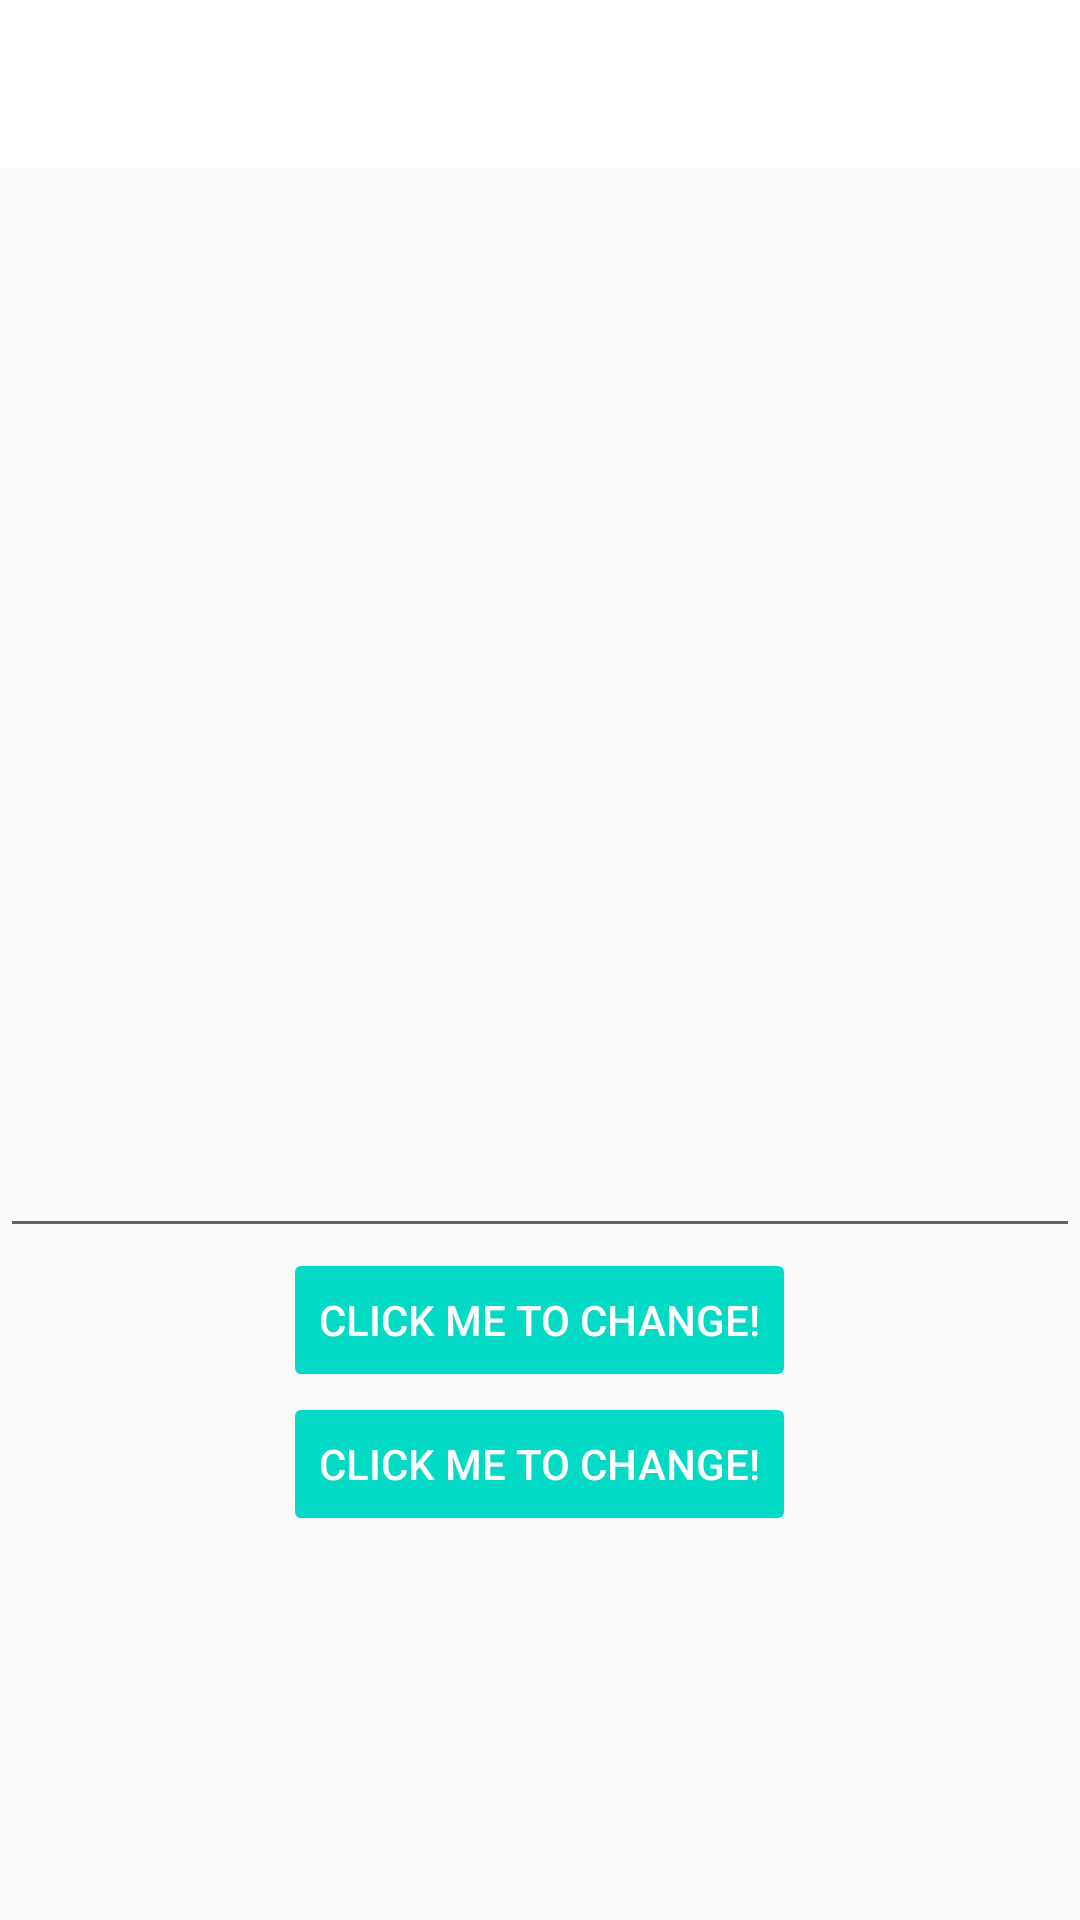

Android layout source for this screen:
<!-- AndroidManifest.xml: application theme AppTheme -->
<!-- res/layout/activity_text.xml -->
<?xml version="1.0" encoding="utf-8"?>
<LinearLayout
    xmlns:android="http://schemas.android.com/apk/res/android"
    xmlns:tools="http://schemas.android.com/tools"
    xmlns:app="http://schemas.android.com/apk/res-auto"
    android:layout_width="match_parent"
    android:layout_height="match_parent"
    android:orientation="vertical"
    tools:context="com.augmentis.ayp.material1.TextActivity"
    android:transitionName="@string/target_text">

    <android.support.v7.widget.Toolbar
        android:id="@+id/toolbar_on_text"
        android:title="@string/app_name"
        android:layout_width="match_parent"
        android:layout_height="?attr/actionBarSize"
        android:background="?attr/colorBackgroundFloating"
        android:elevation="0dp"
        app:theme="@style/ThemeOverlay.AppCompat.Light"
        app:popupTheme="@style/ThemeOverlay.AppCompat.Dark.ActionBar">

    </android.support.v7.widget.Toolbar>

    <RelativeLayout
        android:layout_width="match_parent"
        android:layout_height="match_parent">

        <TextView
            android:layout_width="wrap_content"
            android:layout_height="wrap_content"
            android:textAppearance="?android:attr/textAppearanceLarge"
            tools:text="Display Text Area"
            android:visibility="invisible"
            android:id="@+id/display_text"
            android:textSize="40sp"
            android:transitionName="@string/text_target_text"
            android:layout_centerInParent="true"/>

        <EditText
            android:id="@+id/edit_text"
            android:layout_below="@id/display_text"
            android:layout_centerInParent="true"
            android:layout_width="match_parent"
            android:layout_height="wrap_content"
            android:lines="1"
            android:singleLine="true"
            />

        <Button
            android:id="@+id/text_view_button"
            android:text="@string/click_to_change"
            android:layout_width="wrap_content"
            android:layout_height="wrap_content"
            android:layout_centerInParent="true"
            android:elevation="0dp"
            android:layout_below="@id/edit_text"
            android:stateListAnimator="@animator/anim_button"
            style="@style/Base.Widget.AppCompat.Button.Colored"
            />

        <Button
            android:id="@+id/text_view2_button"
            android:text="@string/click_to_change"
            android:layout_width="wrap_content"
            android:layout_height="wrap_content"
            android:layout_centerInParent="true"
            android:elevation="0dp"
            android:layout_below="@id/text_view_button"
            android:stateListAnimator="@animator/anim_button"
            style="@style/Base.Widget.AppCompat.Button.Colored"
            />



    </RelativeLayout>

</LinearLayout>
<!-- resources referenced by this layout -->
<resources>
  <string name="app_name">Material1</string>
  <string name="click_to_change">Click Me to change!</string>
  <string name="target_text">targetText</string>
  <string name="text_target_text">textTargetText</string>
  <style name="AppTheme" parent="Theme.AppCompat.Light.NoActionBar">
          
          <item name="colorPrimary">@color/colorPrimary</item>
          <item name="colorPrimaryDark">@color/colorPrimaryDark</item>
          <item name="colorAccent">@color/colorAccent</item>
  
          <item name="android:windowActivityTransitions">true</item>
          <item name="android:windowContentTransitions">true</item>
          
          
  
          <item name="android:windowSharedElementEnterTransition">@transition/image_transition</item>
          <item name="android:windowSharedElementExitTransition">@transition/image_transition</item>
      </style>
  <!-- not gathered from this repository: default colours our renderer supplied (Android Studio template values) -->
  <color name="colorPrimary">#FF6200EE</color>
  <color name="colorPrimaryDark">#FF3700B3</color>
  <color name="colorAccent">#FF03DAC5</color>
</resources>
